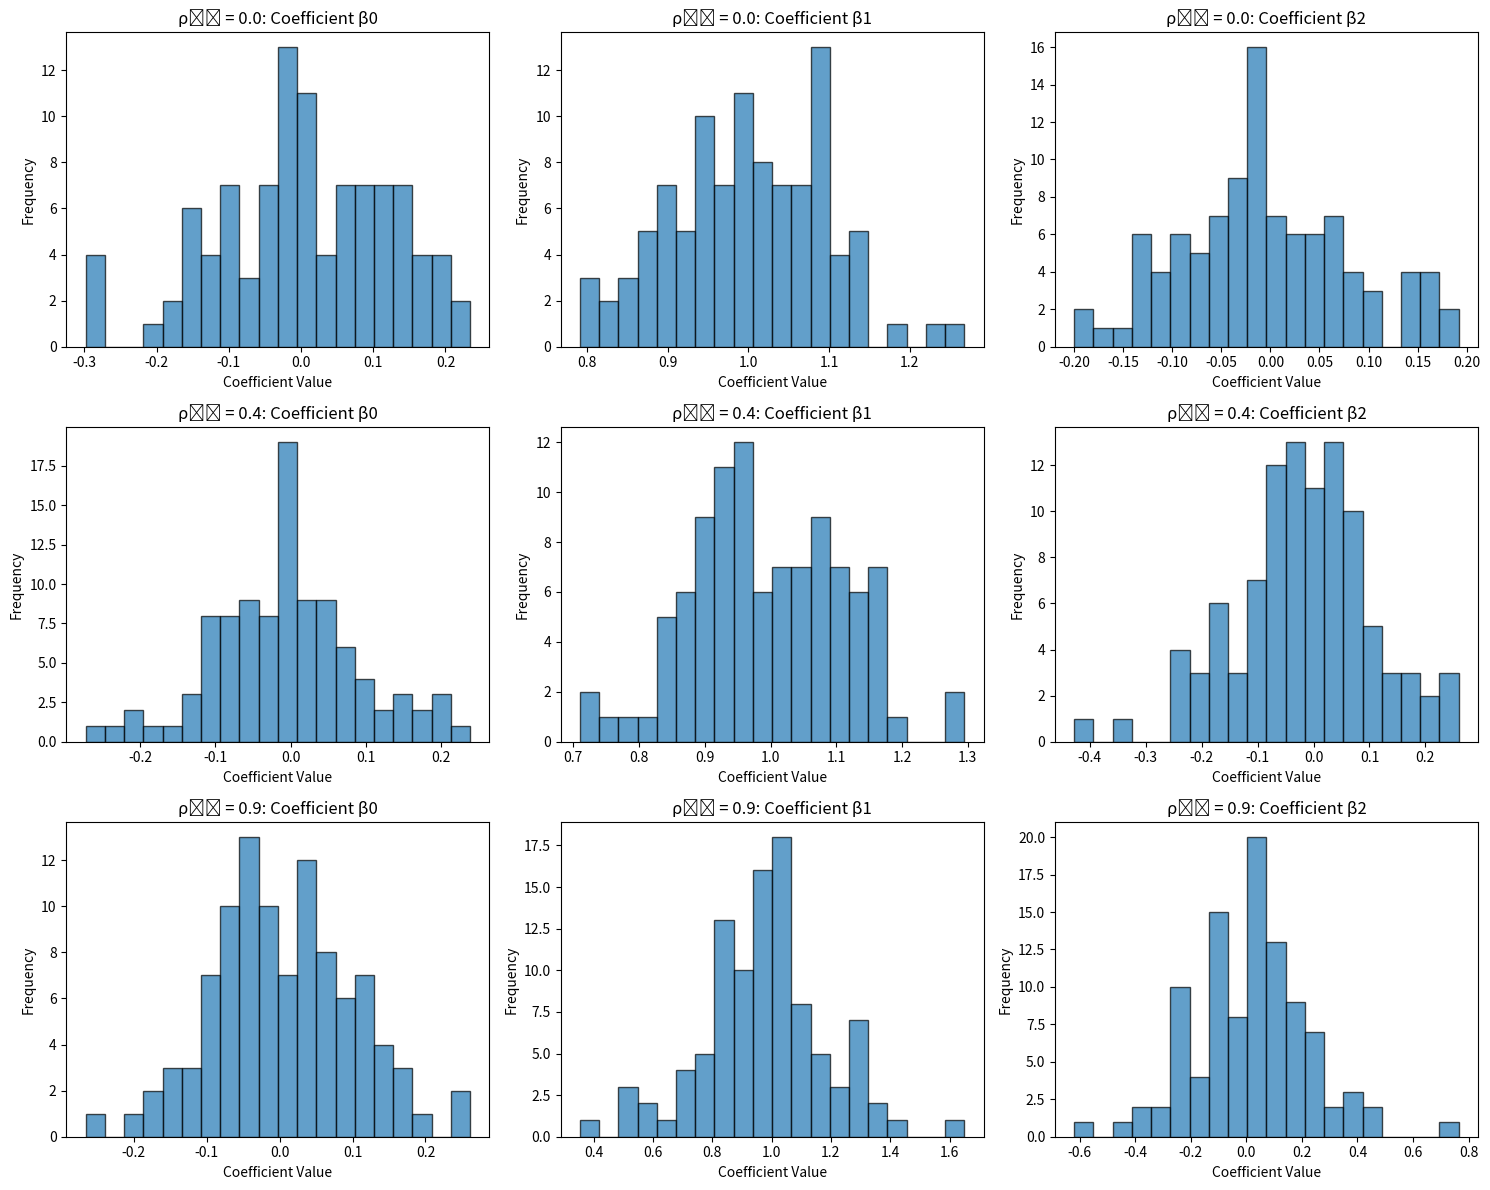

Write the Python code that produced this figure.
import numpy as np
import matplotlib.pyplot as plt

''' A '''
def sim_data(S, N, beta, rho12, rho13, rho23, seed):
    if seed is not None:
        np.random.seed(seed)

    # Mean Vectors
    mu = np.zeros(3)

    # Covariance Matrix
    sigma = np.array([
        [1, rho12, rho13],
        [rho12, 1, rho23],
        [rho13, rho23, 1]
    ])

    results = []

    for s in range(S):
        # Simulate the data
        samples = np.random.multivariate_normal(mu, sigma, N)
        x1, x2, u1 = samples[:, 0], samples[:, 1], samples[:, 2]

        if len(beta) != 3:
            raise ValueError("Coefficient vector b must have exactly three elements.")
        Y = beta[0] + beta[1]*x1 + beta[2]*x2 + u1
        X = np.column_stack((np.ones(N), x1, x2))

        results.append((Y, X))

    return results

''' B '''
def OLS_est(X, Y):
    beta_hat = np.linalg.inv(X.T @ X) @ (X.T @ Y)
    return beta_hat

''' C '''
simulation = sim_data(100, 100, [0, 1, 0], 0, 0, 0, None)

''' D '''
# # Run OLS estimation on each simulation
# coefficients = []
# for Y, X in simulation:
#     beta_hat = OLS_est(X, Y)
#     coefficients.append(beta_hat)

# coefficients = np.array(coefficients)

# # Create histograms for each coefficient
# plt.figure(num="Figure 1")
# fig1, axes1 = plt.subplots(1, 3, figsize=(15, 5))

# # Histograms
# for i in range(3):
#     axes1[i].hist(coefficients[:, i], bins=20, alpha=0.7, edgecolor='black')
#     axes1[i].set_title(f'Histogram of Coefficient β{i}')
#     axes1[i].set_xlabel('Coefficient Value')
#     axes1[i].set_ylabel('Frequency')

# plt.tight_layout()
# plt.show()

# simulation2 = sim_data(100, 100, [0, 1, 1], 0.4, 0, 0, None)

# # Run OLS estimation on simulation2
# coefficients2 = []
# for Y, X in simulation2:
#     beta_hat = OLS_est(X, Y)
#     coefficients2.append(beta_hat)

# coefficients2 = np.array(coefficients2)

# plt.figure(num="Figure 2")
# fig2, axes2 = plt.subplots(1, 3, figsize=(15, 5))

# # Histograms
# for i in range(3):
#     axes2[i].hist(coefficients2[:, i], bins=20, alpha=0.7, edgecolor='black')
#     axes2[i].set_title(f'Histogram of Coefficient β{i}')
#     axes2[i].set_xlabel('Coefficient Value')
#     axes2[i].set_ylabel('Frequency')

# plt.tight_layout()
# plt.show()

# Create simulations with 3 different rho12 values
rho12_values = [0.0, 0.4, 0.9]
simulation_results = []

for rho12 in rho12_values:
    sim = sim_data(100, 100, [0, 1, 0], rho12, 0, 0, None)
    simulation_results.append(sim)

# Run OLS estimation on each simulation for different rho12 values
all_coefficients = []

for sim in simulation_results:
    coefficients = []
    for Y, X in sim:
        beta_hat = OLS_est(X, Y)
        coefficients.append(beta_hat)
    all_coefficients.append(np.array(coefficients))

# Create histograms for each rho12 scenario
fig, axes = plt.subplots(3, 3, figsize=(15, 12))

for row, (rho12, coeffs) in enumerate(zip(rho12_values, all_coefficients)):
    for col in range(3):
        axes[row, col].hist(coeffs[:, col], bins=20, alpha=0.7, edgecolor='black')
        axes[row, col].set_title(f'ρ₁₂ = {rho12}: Coefficient β{col}')
        axes[row, col].set_xlabel('Coefficient Value')
        axes[row, col].set_ylabel('Frequency')

plt.tight_layout()
plt.show()